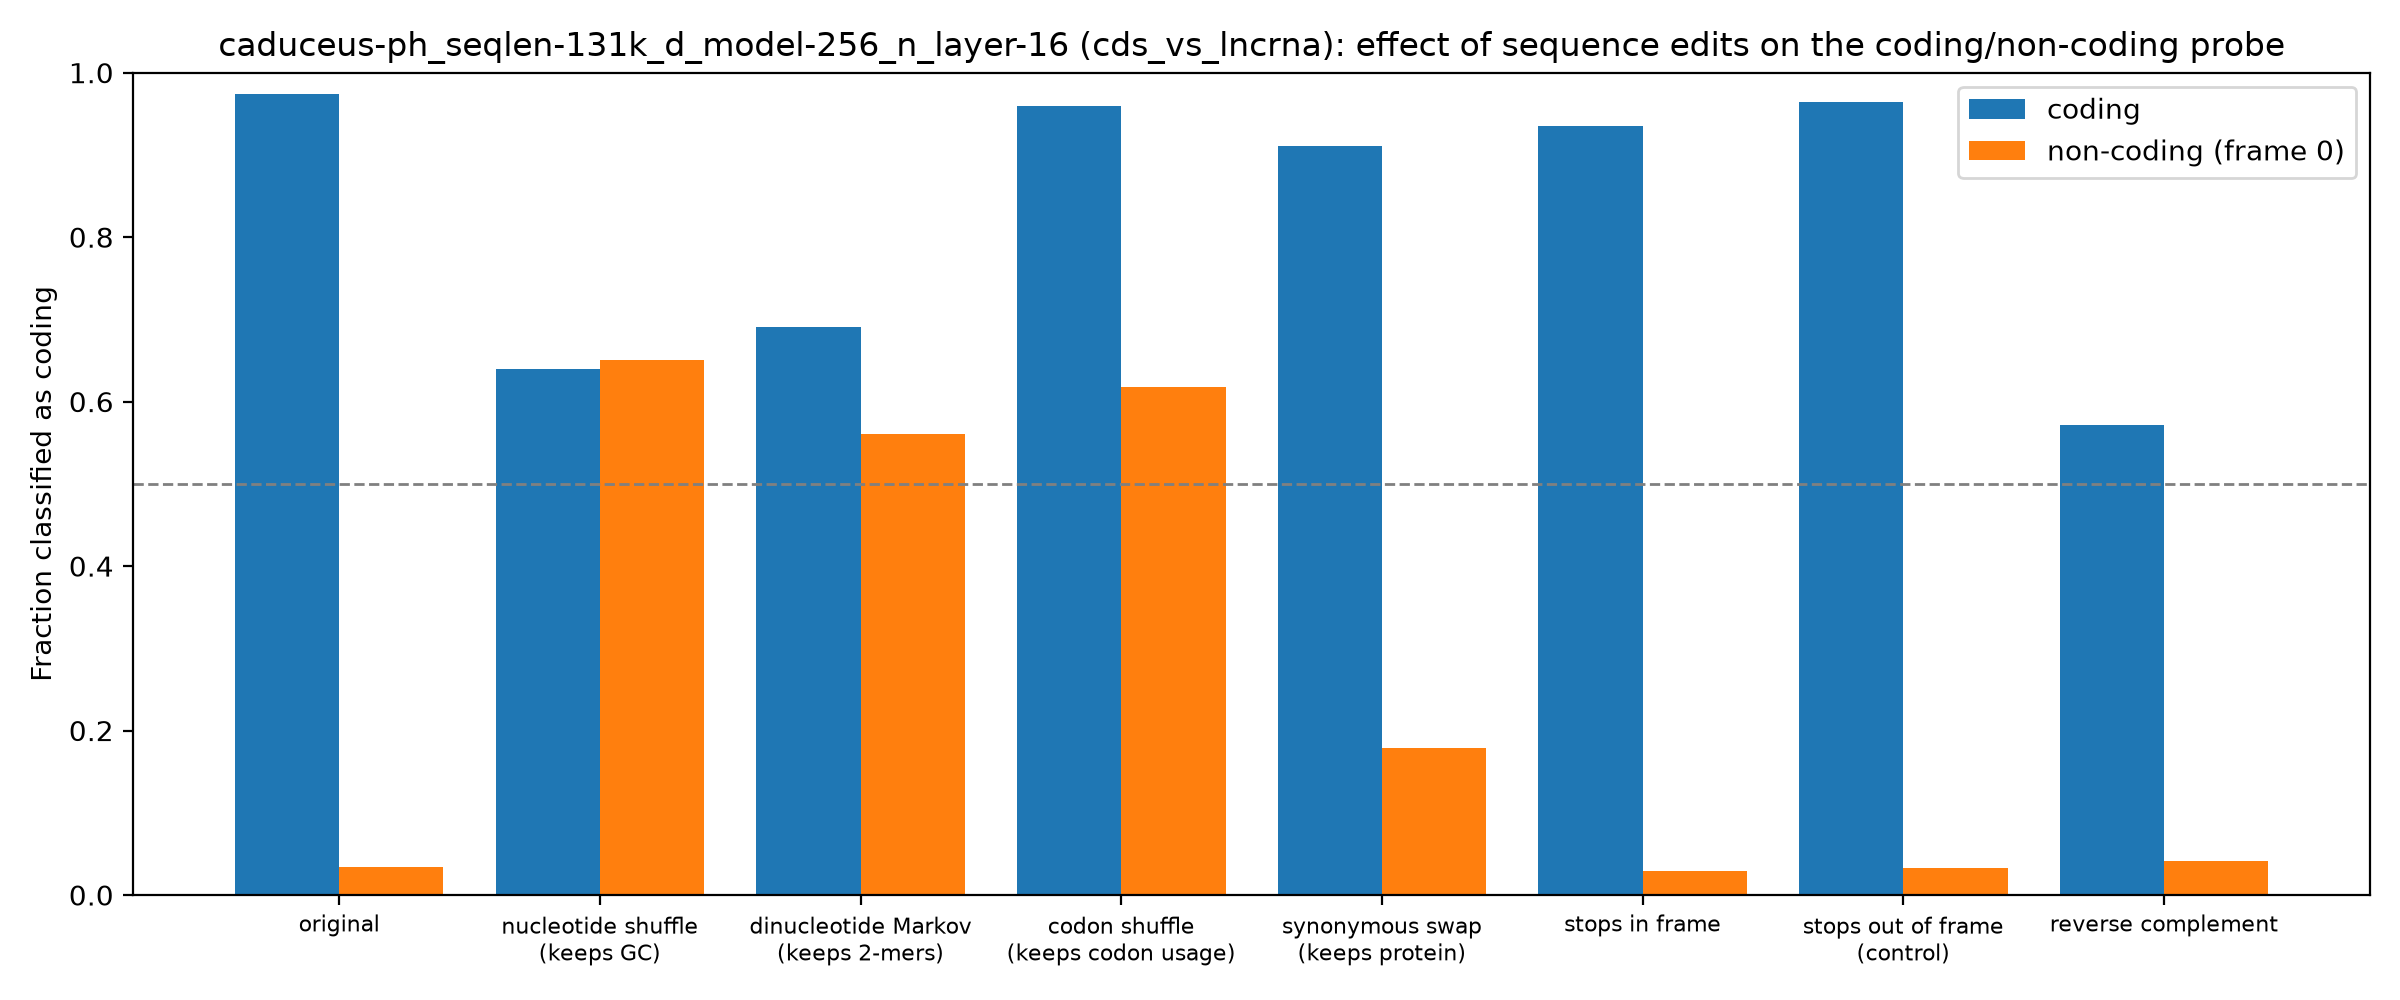

The data file committed next to this chart (first rows):
group, edit, mean_coding_score, frac_called_coding
coding, original, 4.27, 0.9744
coding, nucleotide shuffle (keeps GC), 0.6238, 0.6392
coding, dinucleotide Markov (keeps 2-mers), 0.9167, 0.691
coding, codon shuffle (keeps codon usage), 4.1, 0.9591
coding, synonymous swap (keeps protein), 2.734, 0.9112
coding, stops in frame, 3.111, 0.9351
coding, stops out of frame (control), 3.85, 0.9646
coding, reverse complement, -0.02558, 0.5711
non-coding (frame 0), original, -9.43, 0.0345
non-coding (frame 0), nucleotide shuffle (keeps GC), 0.7375, 0.65
non-coding (frame 0), dinucleotide Markov (keeps 2-mers), 0.07813, 0.5605
non-coding (frame 0), codon shuffle (keeps codon usage), 0.3866, 0.6175
non-coding (frame 0), synonymous swap (keeps protein), -3.512, 0.1785
non-coding (frame 0), stops in frame, -8.839, 0.0295
non-coding (frame 0), stops out of frame (control), -8.83, 0.0325
non-coding (frame 0), reverse complement, -9.078, 0.041
